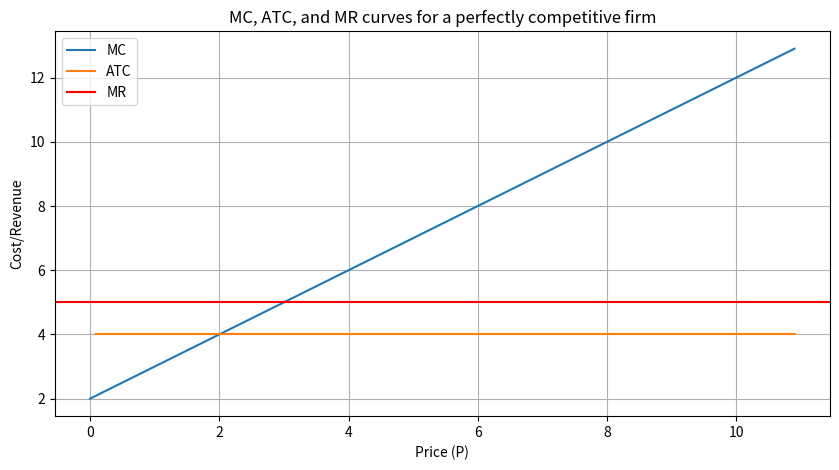
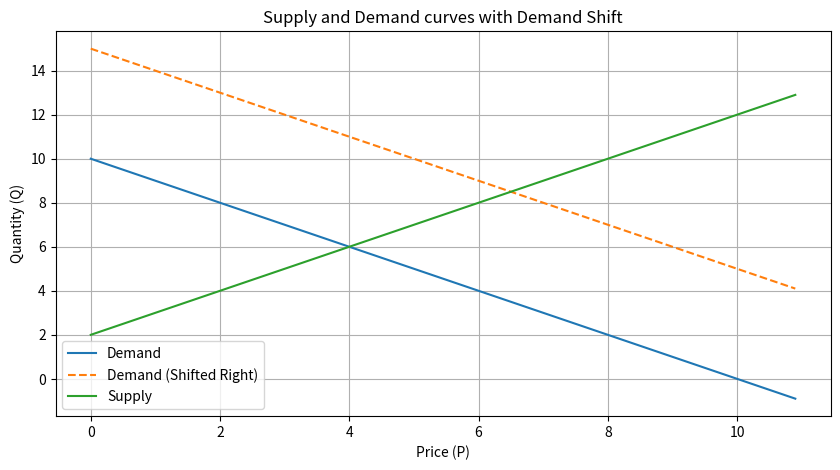

The script that saved these images, in order:
import matplotlib.pyplot as plt
import numpy as np

# Function for marginal cost curve
def mc(q):
    return 2 + q

# Function for average total cost curve
def atc(q):
    return 3 + q / q

# Function for demand curve
def demand(p):
    return 10 - p

# Function for shifted demand curve
def demand_shifted(p):
    return 15 - p

# Function for supply curve
def supply(p):
    return 2 + p

# Price range
p = np.arange(0, 11, 0.1)

# Quantity demanded at each price
q_demand = demand(p)
q_demand_shifted = demand_shifted(p)

# Quantity supplied at each price
q_supply = supply(p)

# Plotting the first graph (MC, ATC, MR)
plt.figure(figsize=(10, 5))
plt.plot(p, mc(p), label='MC')
plt.plot(p, atc(p), label='ATC')
plt.axhline(y=5, color='r', linestyle='-', label='MR')  # Assuming constant marginal revenue (perfectly elastic demand)

plt.xlabel('Price (P)')
plt.ylabel('Cost/Revenue')
plt.title('MC, ATC, and MR curves for a perfectly competitive firm')
plt.legend()
plt.grid(True)

# Plotting the second graph (Supply and Demand with Demand Curve Shift)
plt.figure(figsize=(10, 5))
plt.plot(p, q_demand, label='Demand')
plt.plot(p, q_demand_shifted, label='Demand (Shifted Right)', linestyle='--')
plt.plot(p, q_supply, label='Supply')

plt.xlabel('Price (P)')
plt.ylabel('Quantity (Q)')
plt.title('Supply and Demand curves with Demand Shift')
plt.legend()
plt.grid(True)

plt.show()
